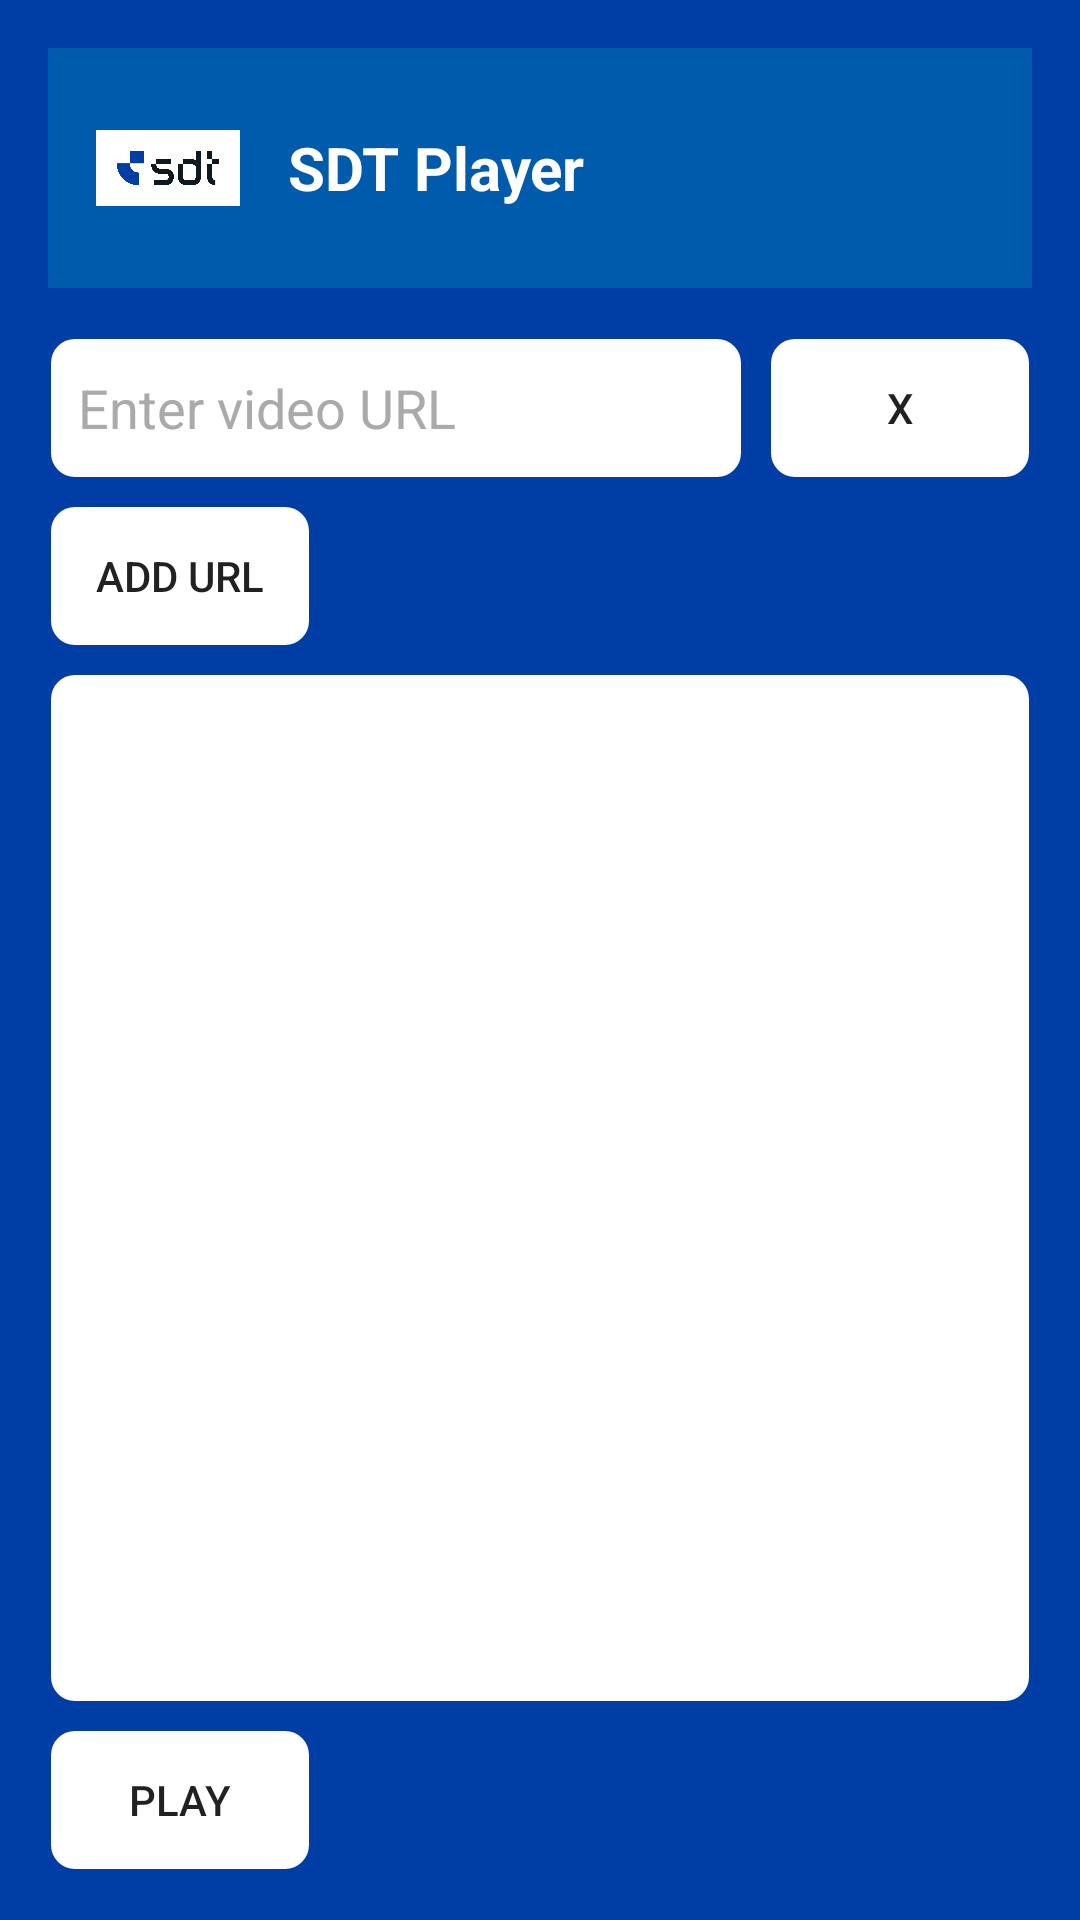

Here is an Android app screen rendered from its layout file. Give the layout XML and the strings, colors and styles it references.
<!-- AndroidManifest.xml: application theme Theme.SDTPlayer -->
<!-- res/layout/activity_url_input.xml -->
<?xml version="1.0" encoding="utf-8"?>
<FrameLayout xmlns:android="http://schemas.android.com/apk/res/android"
    xmlns:tools="http://schemas.android.com/tools"
    android:layout_width="match_parent"
    android:layout_height="match_parent"
    android:background="@color/sdt_background">

    <LinearLayout
        android:orientation="vertical"
        android:layout_width="match_parent"
        android:layout_height="match_parent"
        android:padding="16dp">

        
        <LinearLayout
            android:layout_width="match_parent"
            android:layout_height="wrap_content"
            android:orientation="horizontal"
            android:background="@color/sdt_blue"
            android:padding="16dp"
            android:layout_marginBottom="16dp">

            <ImageView
                android:layout_width="48dp"
                android:layout_height="48dp"
                android:src="@drawable/sdt_transparente"
                android:contentDescription="@string/app_name"
                android:layout_gravity="center_vertical"
                android:layout_marginEnd="16dp"/>

            <TextView
                android:layout_width="wrap_content"
                android:layout_height="wrap_content"
                android:text="@string/app_name"
                android:textColor="@android:color/white"
                android:textSize="20sp"
                android:textStyle="bold"
                android:layout_gravity="center_vertical"/>
        </LinearLayout>

        
        <LinearLayout
            android:orientation="horizontal"
            android:layout_width="match_parent"
            android:layout_height="wrap_content"
            android:gravity="center"
            android:layout_marginBottom="8dp">

            <EditText
                android:id="@+id/url_input"
                android:layout_width="0dp"
                android:layout_height="wrap_content"
                android:layout_weight="1"
                android:hint="@string/enter_video_url"
                android:inputType="textUri"
                android:importantForAccessibility="yes"
                android:autofillHints="username"
                android:textColorHint="@android:color/darker_gray"
                android:textColor="@android:color/darker_gray"
                android:padding="10dp"
                android:layout_marginEnd="8dp"
                android:minHeight="48dp"
                android:focusable="true"
                android:focusableInTouchMode="true"
                android:background="@drawable/button_background"/>

            <Button
                android:id="@+id/clear_button"
                android:layout_width="wrap_content"
                android:layout_height="wrap_content"
                android:text="X"
                android:background="@drawable/button_background"
                android:focusable="true"
                android:focusableInTouchMode="true"/>
        </LinearLayout>

        <Button
            android:id="@+id/add_button"
            android:layout_width="wrap_content"
            android:layout_height="wrap_content"
            android:text="Add URL"
            android:background="@drawable/button_background"
            android:layout_marginBottom="8dp"
            android:focusable="true"
            android:focusableInTouchMode="true"/>

        <androidx.recyclerview.widget.RecyclerView
            android:id="@+id/url_list"
            android:layout_width="match_parent"
            android:layout_height="0dp"
            android:layout_weight="1"
            android:background="@drawable/button_background"
            android:padding="16dp"
            android:layout_marginBottom="8dp"
            android:focusable="true"
            android:focusableInTouchMode="true"/>

        <Button
            android:id="@+id/play_button"
            android:layout_width="wrap_content"
            android:layout_height="wrap_content"
            android:text="@string/play_button_text"
            android:background="@drawable/button_background"
            android:contentDescription="@string/play_button_description"
            android:focusable="true"
            android:focusableInTouchMode="true"/>
    </LinearLayout>
</FrameLayout>
<!-- resources referenced by this layout -->
<resources>
  <color name="sdt_background">#003EA5</color>
  <color name="sdt_blue">#005BAC</color>
  <!-- drawable button_background (drawable) -->
  <?xml version="1.0" encoding="utf-8"?>
  <selector xmlns:android="http://schemas.android.com/apk/res/android">
      <item android:state_focused="true" android:drawable="@drawable/button_focused" />
      <item android:drawable="@drawable/button_default" />
  </selector>
  <!-- drawable sdt_transparente: jpg bitmap (drawable, 124430 bytes) -->
  <string name="app_name">SDT Player</string>
  <string name="enter_video_url">Enter video URL</string>
  <string name="play_button_description">Play button to start video playback</string>
  <string name="play_button_text">Play</string>
  <style name="Theme.SDTPlayer" parent="Theme.AppCompat.Light.NoActionBar">
          
          <item name="colorPrimary">@color/colorPrimary</item>
          <item name="colorPrimaryDark">@color/colorPrimaryDark</item>
          <item name="colorAccent">@color/colorAccent</item>
      </style>
  <!-- drawable button_focused (drawable) -->
  <?xml version="1.0" encoding="utf-8"?>
  <shape xmlns:android="http://schemas.android.com/apk/res/android">
      <solid android:color="@android:color/white" />
      <stroke
          android:width="2dp"
          android:color="@android:color/holo_green_light" /> 
      <corners android:radius="8dp" /> 
  </shape>
  <!-- drawable button_default (drawable) -->
  <?xml version="1.0" encoding="utf-8"?>
  <shape xmlns:android="http://schemas.android.com/apk/res/android">
      <solid android:color="@android:color/white" />
      <stroke
          android:width="2dp"
          android:color="@android:color/transparent" />
      <corners android:radius="8dp" /> 
  </shape>
  <color name="colorPrimary">#005BAC</color>
  <color name="colorPrimaryDark">#004080</color>
  <color name="colorAccent">#FF4081</color>
</resources>
